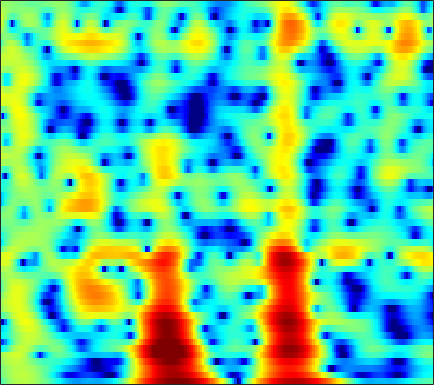

Data behind this chart, as committed beside it:
-2.4809, -1.5754, -0.59042, 0.18976, 0.66486, 1.1843, 1.576, 1.7954, 2.002, 2.1181, 2.1466, 2.1262, 2.0328, 1.8818, 1.7298, 1.4742, 1.1601, 0.88344, 0.45707, -0.027262, -0.56722, -1.0098, -1.646, -2.3218
-0.685, -0.2191, 0.365, 0.8902, 1.239, 1.638, 1.956, 2.141, 2.316, 2.409, 2.423, 2.381, 2.258, 2.055, 1.851, 1.51, 1.086, 0.7129, 0.1386, -0.5272, -1.289, -1.929, -2.88, -3.953
-0.3547, 0.09837, 0.6322, 1.085, 1.372, 1.684, 1.917, 2.039, 2.131, 2.147, 2.087, 1.995, 1.812, 1.566, 1.342, 0.9971, 0.6041, 0.2788, -0.1945, -0.709, -1.264, -1.706, -2.327, -2.983
0.6211, 1.04, 1.515, 1.895, 2.115, 2.324, 2.433, 2.448, 2.376, 2.195, 1.905, 1.616, 1.146, 0.5946, 0.1447, -0.4776, -1.081, -1.493, -1.954, -2.293, -2.509, -2.612, -2.704, -2.782
1.139, 1.48, 1.93, 2.356, 2.639, 2.946, 3.145, 3.205, 3.143, 2.889, 2.413, 1.885, 0.9134, -0.4288, -1.741, -4.059, -7.312, -10.64, -15.04, -12.4, -8.325, -6.167, -4.173, -2.844
-5.354, -4.913, -3.709, -2.201, -1.088, 0.2224, 1.268, 1.87, 2.433, 2.727, 2.763, 2.625, 2.217, 1.569, 0.943, -0.02154, -1.001, -1.625, -2.098, -2.083, -1.692, -1.279, -0.735, -0.3117
-13.21, -12.59, -9.546, -6.493, -4.597, -2.552, -0.9537, 0.0002312, 0.9953, 1.713, 2.191, 2.41, 2.538, 2.517, 2.417, 2.206, 1.94, 1.718, 1.419, 1.129, 0.8398, 0.6211, 0.3094, -0.04019
-4.976, -4.72, -4.096, -3.219, -2.46, -1.413, -0.4012, 0.3003, 1.127, 1.806, 2.318, 2.593, 2.819, 2.891, 2.85, 2.686, 2.398, 2.108, 1.645, 1.089, 0.4561, -0.07144, -0.8402, -1.672
-6.388, -6.136, -5.209, -3.821, -2.676, -1.187, 0.1543, 1.027, 1.997, 2.747, 3.281, 3.542, 3.713, 3.689, 3.547, 3.2, 2.684, 2.195, 1.407, 0.4795, -0.5707, -1.445, -2.728, -4.156
-16.76, -18.04, -10.49, -5.678, -3.197, -0.7417, 1.073, 2.124, 3.185, 3.905, 4.329, 4.47, 4.434, 4.144, 3.771, 3.072, 2.155, 1.324, 0.0291, -1.456, -3.108, -4.407, -6.124, -7.701
-1.956, -1.605, -0.8726, 0.1145, 0.9236, 1.956, 2.834, 3.362, 3.877, 4.157, 4.192, 4.056, 3.648, 2.987, 2.327, 1.207, -0.1818, -1.415, -3.355, -5.678, -8.549, -11.2, -16.07, -24.23
0.944, 1.371, 1.926, 2.461, 2.835, 3.272, 3.611, 3.769, 3.831, 3.704, 3.365, 2.961, 2.21, 1.209, 0.281, -1.198, -2.958, -4.452, -6.615, -8.922, -11.16, -12.71, -14.24, -14.8
1.292, 1.798, 2.441, 3, 3.344, 3.688, 3.891, 3.942, 3.849, 3.562, 3.061, 2.533, 1.611, 0.4169, -0.6759, -2.418, -4.564, -6.45, -9.495, -13.42, -18.89, -24.33, -23.63, -18.11
-0.131, 0.7396, 1.752, 2.583, 3.08, 3.571, 3.861, 3.95, 3.892, 3.635, 3.169, 2.678, 1.824, 0.728, -0.2527, -1.783, -3.583, -5.134, -7.423, -9.843, -12.11, -13.37, -14.02, -13.47
-1.954, -0.5384, 0.9311, 2.016, 2.639, 3.249, 3.618, 3.756, 3.767, 3.586, 3.235, 2.857, 2.209, 1.402, 0.6823, -0.4284, -1.684, -2.742, -4.266, -5.975, -7.847, -9.447, -11.91, -15.08
-1.163, -0.1777, 0.9158, 1.75, 2.21, 2.617, 2.831, 2.878, 2.815, 2.629, 2.336, 2.062, 1.628, 1.117, 0.6798, 0.03656, -0.7004, -1.314, -2.245, -3.282, -4.481, -5.473, -6.963, -8.376
0.1523, 0.6503, 1.142, 1.454, 1.547, 1.48, 1.243, 0.9715, 0.5388, 0.09219, -0.3046, -0.5503, -0.7983, -0.9732, -1.061, -1.174, -1.282, -1.36, -1.482, -1.618, -1.771, -1.858, -1.92, -1.877
1.498, 1.808, 1.945, 1.764, 1.418, 0.6588, -0.4793, -1.556, -3.197, -4.792, -5.795, -5.947, -5.579, -4.976, -4.497, -3.881, -3.282, -2.79, -2.042, -1.315, -0.6489, -0.2185, 0.3035, 0.7361
3.301, 3.521, 3.562, 3.216, 2.676, 1.52, -0.3302, -2.315, -6.222, -13.01, -21.71, -14.66, -10.31, -8.911, -8.939, -9.474, -8.987, -7.354, -4.61, -2.264, -0.4906, 0.4565, 1.319, 1.818
3.016, 3.417, 3.798, 3.917, 3.779, 3.265, 2.412, 1.564, 0.224, -1.138, -2.278, -2.954, -3.815, -5.032, -6.466, -8.815, -9.41, -7.36, -4.056, -1.587, 0.07997, 0.8445, 1.295, 1.167
-2.128, -0.8001, 0.5862, 1.591, 2.104, 2.481, 2.59, 2.51, 2.266, 1.906, 1.482, 1.145, 0.6774, 0.2232, -0.05148, -0.3242, -0.3237, -0.1631, 0.1831, 0.5368, 0.7258, 0.6854, 0.2944, -0.5888
-6.487, -4.397, -2.313, -0.8324, 0.0003012, 0.8352, 1.384, 1.651, 1.861, 1.942, 1.93, 1.885, 1.788, 1.672, 1.592, 1.493, 1.414, 1.352, 1.255, 1.113, 0.8355, 0.5231, -0.06983, -0.9065
-4.305, -3.388, -2.254, -1.266, -0.6559, 0.01509, 0.5184, 0.811, 1.094, 1.287, 1.413, 1.476, 1.536, 1.57, 1.579, 1.582, 1.545, 1.495, 1.381, 1.195, 0.9298, 0.6598, 0.2109, -0.3383
-2.332, -1.869, -1.305, -0.8136, -0.4974, -0.1904, 0.02827, 0.1392, 0.2407, 0.3162, 0.3991, 0.4766, 0.6101, 0.7736, 0.9001, 1.054, 1.177, 1.236, 1.256, 1.199, 1.081, 0.9494, 0.7072, 0.4005
-1.018, -0.7217, -0.4036, -0.2256, -0.1759, -0.2592, -0.4905, -0.7563, -1.175, -1.561, -1.764, -1.727, -1.419, -0.9036, -0.4616, 0.08401, 0.523, 0.7606, 0.9604, 1.048, 1.045, 1.017, 0.968, 0.9144
-0.2725, 0.02942, 0.3265, 0.4269, 0.3221, -0.07204, -0.882, -1.821, -3.621, -6.114, -8.663, -8.926, -6.571, -3.89, -2.317, -0.8441, 0.05399, 0.4111, 0.5493, 0.394, 0.06575, -0.1749, -0.2938, -0.04552
-1.803, -1.072, -0.2447, 0.3423, 0.547, 0.4509, -0.1273, -0.9245, -2.577, -4.927, -7.312, -7.541, -5.346, -2.802, -1.374, -0.1022, 0.5067, 0.5457, 0.02217, -1.248, -3.419, -5.846, -9.471, -7.982
-8.05, -5.649, -3.332, -1.776, -0.9555, -0.2893, 0.01733, 0.04644, -0.08798, -0.296, -0.4212, -0.3808, -0.1319, 0.2326, 0.5023, 0.7185, 0.6597, 0.399, -0.2951, -1.425, -3.034, -4.425, -5.792, -5.156
-7.619, -6.053, -4.234, -2.791, -1.924, -1.011, -0.3266, 0.0494, 0.4168, 0.6601, 0.8227, 0.9081, 0.9799, 0.997, 0.9658, 0.8504, 0.6285, 0.4067, 0.0443, -0.3581, -0.7579, -0.9571, -1.04, -0.8308
-4.099, -3.721, -3.06, -2.259, -1.643, -0.8127, -0.06612, 0.4186, 0.9387, 1.306, 1.515, 1.578, 1.542, 1.386, 1.19, 0.876, 0.5423, 0.2897, 0.007246, -0.1904, -0.2547, -0.2276, -0.1011, 0.05523
-3.362, -3.765, -3.71, -2.936, -2.021, -0.7137, 0.4657, 1.205, 1.947, 2.409, 2.595, 2.558, 2.288, 1.784, 1.274, 0.45, -0.4543, -1.097, -1.736, -1.929, -1.615, -1.178, -0.4738, 0.178
-6.476, -11.62, -18.27, -8.29, -4.414, -1.177, 0.8958, 1.955, 2.87, 3.323, 3.375, 3.164, 2.559, 1.565, 0.5579, -1.248, -3.744, -6.211, -10.34, -11.69, -7.851, -5.062, -2.321, -0.3482
-1.546, -2.558, -2.998, -2.223, -1.213, 0.1472, 1.257, 1.846, 2.316, 2.417, 2.155, 1.731, 0.8618, -0.3696, -1.514, -3.388, -5.587, -7.426, -9.643, -10.07, -8.042, -6.075, -3.609, -1.574
1.812, 1.518, 1.297, 1.28, 1.39, 1.585, 1.766, 1.824, 1.746, 1.431, 0.8297, 0.1727, -0.9884, -2.462, -3.764, -5.597, -7.32, -8.244, -8.658, -8.073, -6.808, -5.597, -3.896, -2.319
2.901, 2.633, 2.358, 2.213, 2.171, 2.182, 2.177, 2.127, 1.915, 1.481, 0.7651, -0.001455, -1.392, -3.281, -5.157, -8.486, -13.58, -19.68, -18.8, -12.15, -8.349, -6.274, -4.166, -2.503
2.099, 1.487, 0.9386, 0.8318, 1.009, 1.466, 1.951, 2.235, 2.419, 2.324, 1.916, 1.388, 0.3678, -1.044, -2.353, -4.381, -6.467, -7.629, -7.873, -6.823, -5.359, -4.294, -3.018, -1.949
-1.209, -3.789, -7.282, -6.628, -4.026, -1.068, 0.9967, 2.061, 2.998, 3.47, 3.542, 3.367, 2.871, 2.119, 1.443, 0.4452, -0.5519, -1.209, -1.906, -2.374, -2.596, -2.649, -2.571, -2.305
-0.9485, -3.003, -5.231, -4.827, -3.091, -0.6542, 1.285, 2.369, 3.389, 3.99, 4.225, 4.188, 3.885, 3.335, 2.776, 1.849, 0.7647, -0.1585, -1.515, -2.978, -4.517, -5.609, -6.76, -7.127
0.9701, 0.4353, 0.1076, 0.2701, 0.6923, 1.469, 2.321, 2.906, 3.516, 3.886, 3.999, 3.911, 3.56, 2.95, 2.315, 1.253, -0.09146, -1.296, -3.241, -5.715, -9.056, -12.55, -20.68, -25.6
-0.7136, -1.051, -0.7796, 0.07753, 0.888, 1.957, 2.868, 3.422, 3.941, 4.2, 4.189, 4.013, 3.543, 2.833, 2.134, 1.017, -0.3433, -1.506, -3.296, -5.384, -7.685, -9.53, -11.67, -12.78
-10.89, -15.72, -6.815, -2.022, 0.1902, 2.226, 3.551, 4.212, 4.731, 4.89, 4.726, 4.404, 3.733, 2.834, 2.023, 0.7995, -0.5132, -1.549, -2.925, -4.292, -5.632, -6.609, -7.863, -9.085
-0.7125, -1.064, -0.3076, 1.135, 2.222, 3.404, 4.237, 4.616, 4.816, 4.665, 4.171, 3.573, 2.493, 1.082, -0.1452, -1.937, -3.684, -4.79, -5.82, -6.425, -6.873, -7.233, -7.87, -8.752
3.525, 3.374, 3.379, 3.575, 3.79, 4.06, 4.237, 4.255, 4.076, 3.611, 2.806, 1.948, 0.3957, -1.737, -3.804, -7.452, -12.62, -16.98, -16.09, -12.46, -10.37, -9.554, -9.08, -9.165
4.099, 3.904, 3.742, 3.698, 3.72, 3.792, 3.828, 3.791, 3.587, 3.152, 2.421, 1.643, 0.2424, -1.616, -3.345, -6.114, -9.124, -10.87, -11.39, -10.54, -9.555, -9.103, -8.828, -8.869
2.973, 2.45, 1.969, 1.877, 2.07, 2.545, 3.067, 3.384, 3.628, 3.612, 3.311, 2.891, 2.09, 1.035, 0.09557, -1.239, -2.578, -3.491, -4.557, -5.418, -6.228, -6.849, -7.763, -8.67
-0.009678, -2.276, -5.428, -5.464, -3.245, -0.3561, 1.74, 2.847, 3.837, 4.368, 4.525, 4.435, 4.075, 3.482, 2.904, 1.989, 0.9504, 0.09484, -1.123, -2.473, -4.056, -5.441, -7.627, -10.41
-0.433, -2.564, -5.401, -5.428, -3.464, -0.748, 1.309, 2.424, 3.456, 4.07, 4.338, 4.348, 4.134, 3.696, 3.247, 2.481, 1.552, 0.7537, -0.4628, -1.885, -3.526, -4.957, -7.244, -10.18
1.828, 1.311, 0.8416, 0.7655, 0.9779, 1.473, 2.059, 2.461, 2.868, 3.102, 3.146, 3.051, 2.767, 2.306, 1.857, 1.139, 0.2784, -0.45, -1.521, -2.672, -3.901, -4.834, -6.132, -7.335
2.701, 2.549, 2.422, 2.395, 2.428, 2.508, 2.581, 2.615, 2.595, 2.476, 2.247, 1.995, 1.565, 1.011, 0.5098, -0.2615, -1.158, -1.906, -2.95, -3.998, -4.965, -5.557, -6.116, -6.396
2.45, 2.546, 2.741, 2.917, 2.994, 3.028, 2.939, 2.797, 2.508, 2.108, 1.626, 1.225, 0.6504, 0.04216, -0.4868, -1.304, -2.301, -3.217, -4.673, -6.412, -8.085, -8.95, -8.814, -7.588
0.1936, 1.132, 2.147, 2.805, 3.078, 3.161, 2.97, 2.637, 1.978, 1.131, 0.1758, -0.5097, -1.256, -1.735, -1.961, -2.282, -2.851, -3.563, -5.177, -7.838, -12.8, -20.72, -16.23, -8.845
-2.967, -0.8244, 0.8351, 1.696, 1.986, 1.957, 1.531, 0.9378, -0.2737, -2.088, -4.665, -7.064, -9.554, -8.58, -6.664, -4.646, -3.511, -3.149, -3.154, -3.544, -4.006, -4.102, -3.449, -2.109
-0.04318, 0.1248, 0.2006, 0.0636, -0.1751, -0.5824, -1.13, -1.639, -2.596, -4.133, -6.418, -8.675, -11.18, -9.551, -7.25, -4.83, -3.256, -2.509, -1.845, -1.478, -1.124, -0.7877, -0.2309, 0.5418
2.017, 1.092, -0.4006, -2.228, -3.671, -4.982, -4.947, -4.326, -3.468, -2.901, -2.682, -2.646, -2.517, -2.236, -1.842, -1.348, -0.9896, -0.8556, -0.8786, -1.016, -1.104, -1.005, -0.5926, 0.2016
3.43, 2.135, -0.2476, -3.833, -8.046, -17.75, -10.75, -6.312, -2.993, -1.051, 0.09604, 0.6504, 1.134, 1.37, 1.382, 1.216, 0.7635, 0.1868, -1.03, -2.8, -5.197, -6.872, -6.522, -3.732
3.264, 2.466, 1.188, -0.1979, -1.15, -1.928, -1.896, -1.434, -0.5909, 0.2181, 0.8578, 1.207, 1.463, 1.53, 1.402, 1.023, 0.3343, -0.4431, -1.896, -4.083, -7.16, -9.65, -9.459, -5.788
2.146, 1.797, 1.305, 0.8162, 0.507, 0.1973, 0.05999, 0.05396, 0.128, 0.2328, 0.3387, 0.3836, 0.3736, 0.28, 0.1754, -0.07621, -0.4464, -0.8043, -1.378, -1.984, -2.495, -2.69, -2.521, -1.951
1.093, 0.9553, 0.7772, 0.6177, 0.5121, 0.3825, 0.2512, 0.1422, -0.02096, -0.2132, -0.4417, -0.6247, -0.8289, -0.9969, -1.055, -1.064, -1.006, -0.934, -0.842, -0.7249, -0.5894, -0.454, -0.2233, 0.05271
